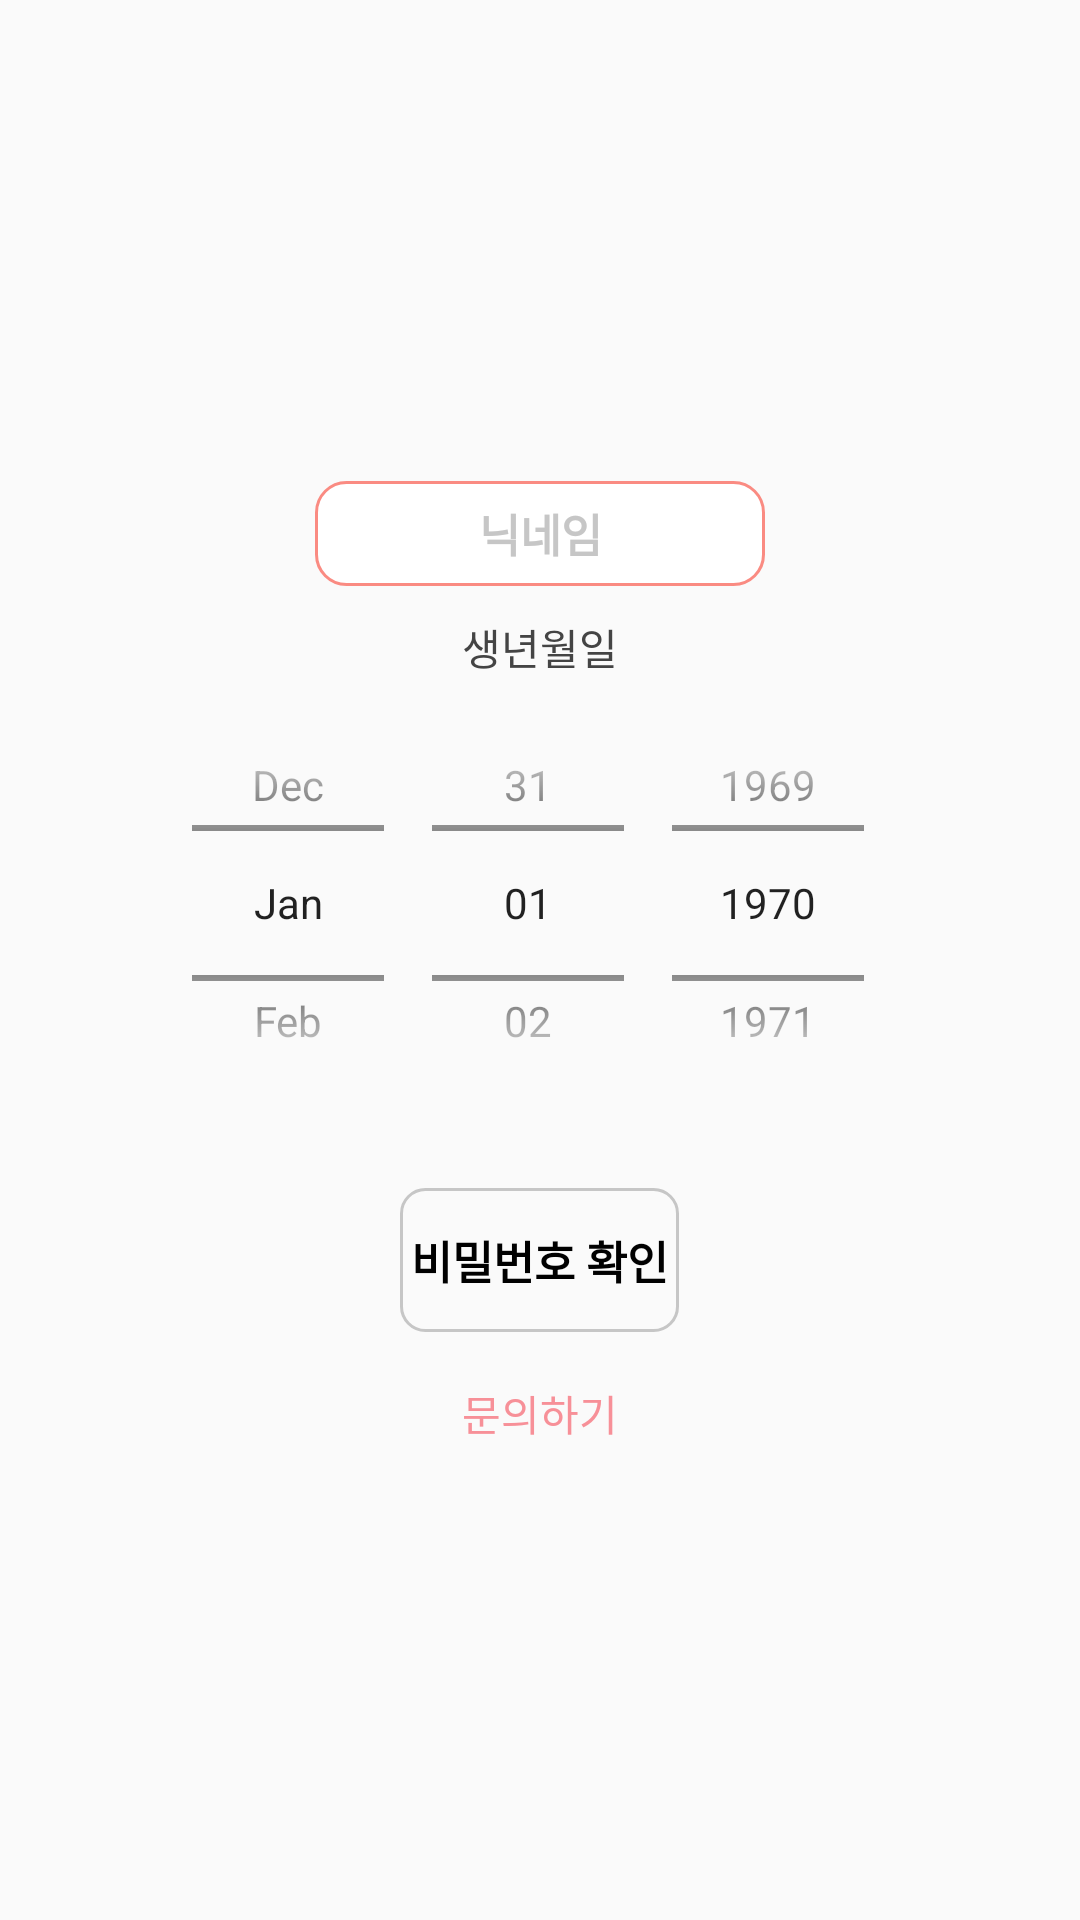

The Android layout XML behind this screen, and the referenced resources:
<!-- AndroidManifest.xml: application theme Theme.FestivalTimeProject -->
<!-- res/layout/activity_find_password.xml -->
<?xml version="1.0" encoding="utf-8"?>
<androidx.constraintlayout.widget.ConstraintLayout xmlns:android="http://schemas.android.com/apk/res/android"
    xmlns:app="http://schemas.android.com/apk/res-auto"
    xmlns:tools="http://schemas.android.com/tools"
    android:layout_width="match_parent"
    android:layout_height="match_parent"
    tools:context=".FindPasswordActivity">

    <LinearLayout
        android:layout_width="wrap_content"
        android:layout_height="wrap_content"
        android:orientation="vertical"
        app:layout_constraintBottom_toBottomOf="parent"
        app:layout_constraintEnd_toEndOf="parent"
        app:layout_constraintStart_toStartOf="parent"
        app:layout_constraintTop_toTopOf="parent">

        <EditText
            android:id="@+id/find_password_nickname"
            android:layout_width="150dp"
            android:layout_height="35dp"
            android:layout_gravity="center"
            android:layout_marginTop="15dp"
            android:background="@drawable/privacy_roundcorner"
            android:ems="6"
            android:hint="닉네임"
            android:maxLength="6"
            android:textAlignment="center"
            android:textColorHint="@color/gray"
            android:textSize="15dp"
            android:textStyle="bold" />

        <TextView
            android:layout_width="wrap_content"
            android:layout_height="wrap_content"
            android:layout_gravity="center"
            android:layout_marginTop="10dp"
            android:text="생년월일"
            android:textColor="@color/darker_gray" />

        <DatePicker
            android:id="@+id/find_password_birth"
            android:layout_width="300dp"
            android:layout_height="150dp"
            android:layout_gravity="center"
            android:calendarViewShown="false"
            android:datePickerMode="spinner"
            android:textSize="15dp"
            android:textStyle="bold" />

        <Button
            android:id="@+id/find_password_confirm_button"
            android:layout_width="wrap_content"
            android:layout_height="wrap_content"
            android:layout_gravity="center"
            android:layout_marginTop="20dp"
            android:layout_marginBottom="3dp"
            android:background="@drawable/ripple_custom"
            android:text=" 비밀번호 확인 "
            android:textColor="@color/black"
            android:textSize="15dp"
            android:textStyle="bold" />

        <Button
            android:id="@+id/nickname_inquiry"
            android:layout_width="wrap_content"
            android:layout_height="wrap_content"
            android:layout_gravity="center"
            android:text="문의하기"
            android:background="@android:color/transparent"
            android:textColor="@color/light_red"
            android:onClick="inquiryOnClick"/>

    </LinearLayout>

</androidx.constraintlayout.widget.ConstraintLayout>
<!-- resources referenced by this layout -->
<resources>
  <color name="black">#FF000000</color>
  <color name="darker_gray">#444444</color>
  <color name="gray">#c6c6c6</color>
  <color name="light_red">#F79098</color>
  <!-- drawable privacy_roundcorner (drawable) -->
  <?xml version="1.0" encoding="utf-8"?>
  <shape xmlns:android="http://schemas.android.com/apk/res/android"
      android:shape="rectangle">
      <solid android:color="@android:color/white" />
      <corners
          android:topLeftRadius="10dp"
          android:topRightRadius="10dp"
          android:bottomLeftRadius="10dp"
          android:bottomRightRadius="10dp"/>
      <stroke
          android:color="@color/bright_orange"
          android:width="1dp"/>
  </shape>
  <!-- drawable ripple_custom (drawable) -->
  <?xml version="1.0" encoding="utf-8"?>
  <ripple xmlns:android="http://schemas.android.com/apk/res/android"
      android:color="@color/light_red">
      <item android:id="@android:id/mask">
          <shape android:shape="rectangle">
              <solid android:color="@color/light_red" />
              <corners android:radius="8dp" />
          </shape>
      </item>
      <item android:id="@android:id/background">
          <shape android:shape="rectangle">
              <stroke
                  android:width="1dp"
                  android:color="@color/gray"
                  />
              <solid android:color="@android:color/transparent" />
              <corners android:radius="8dp" />
          </shape>
      </item>
  </ripple>
  <style name="Theme.FestivalTimeProject" parent="Theme.AppCompat.Light.NoActionBar">
          
          <item name="colorPrimary">#FF6666</item>
          <item name="colorPrimaryVariant">#FF6666</item>
          <item name="colorOnPrimary">@color/white</item>
          
          <item name="colorSecondary">@color/teal_200</item>
          <item name="colorSecondaryVariant">@color/teal_700</item>
          <item name="colorOnSecondary">@color/black</item>
          
          <item name="android:statusBarColor">@color/black</item>
          
          <item name="windowNoTitle">true</item>
          <item name="windowActionBar">false</item>
      </style>
  <color name="bright_orange">#FA8B82</color>
  <color name="white">#FFFFFF</color>
  <color name="teal_200">#FF03DAC5</color>
  <color name="teal_700">#FF018786</color>
</resources>
